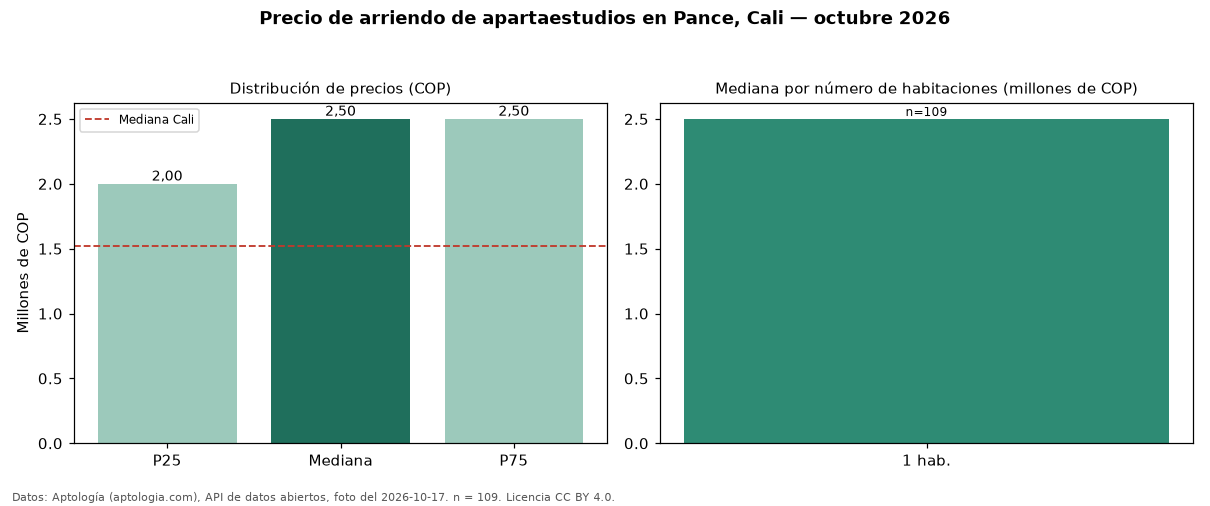

The table this chart was drawn from, first rows:
seccion, metrica, valor_cop, n
precio, p25, 2000000, 109
precio, mediana, 2500000, 109
precio, p75, 2500000, 109
precio, minimo, 1700000, 109
precio, maximo, 4600000, 109
parqueadero, avisos_con_parqueadero, 83, 109
parqueadero, mediana_con_parqueadero, 2500000, 83
habitaciones, 1, 2500000, 109
ciudad, mediana_ciudad, 1520000, 
fuente, fecha_foto, 2026-10-17, 
fuente, atribucion, https://www.aptologia.com/apartaestudios…, 
